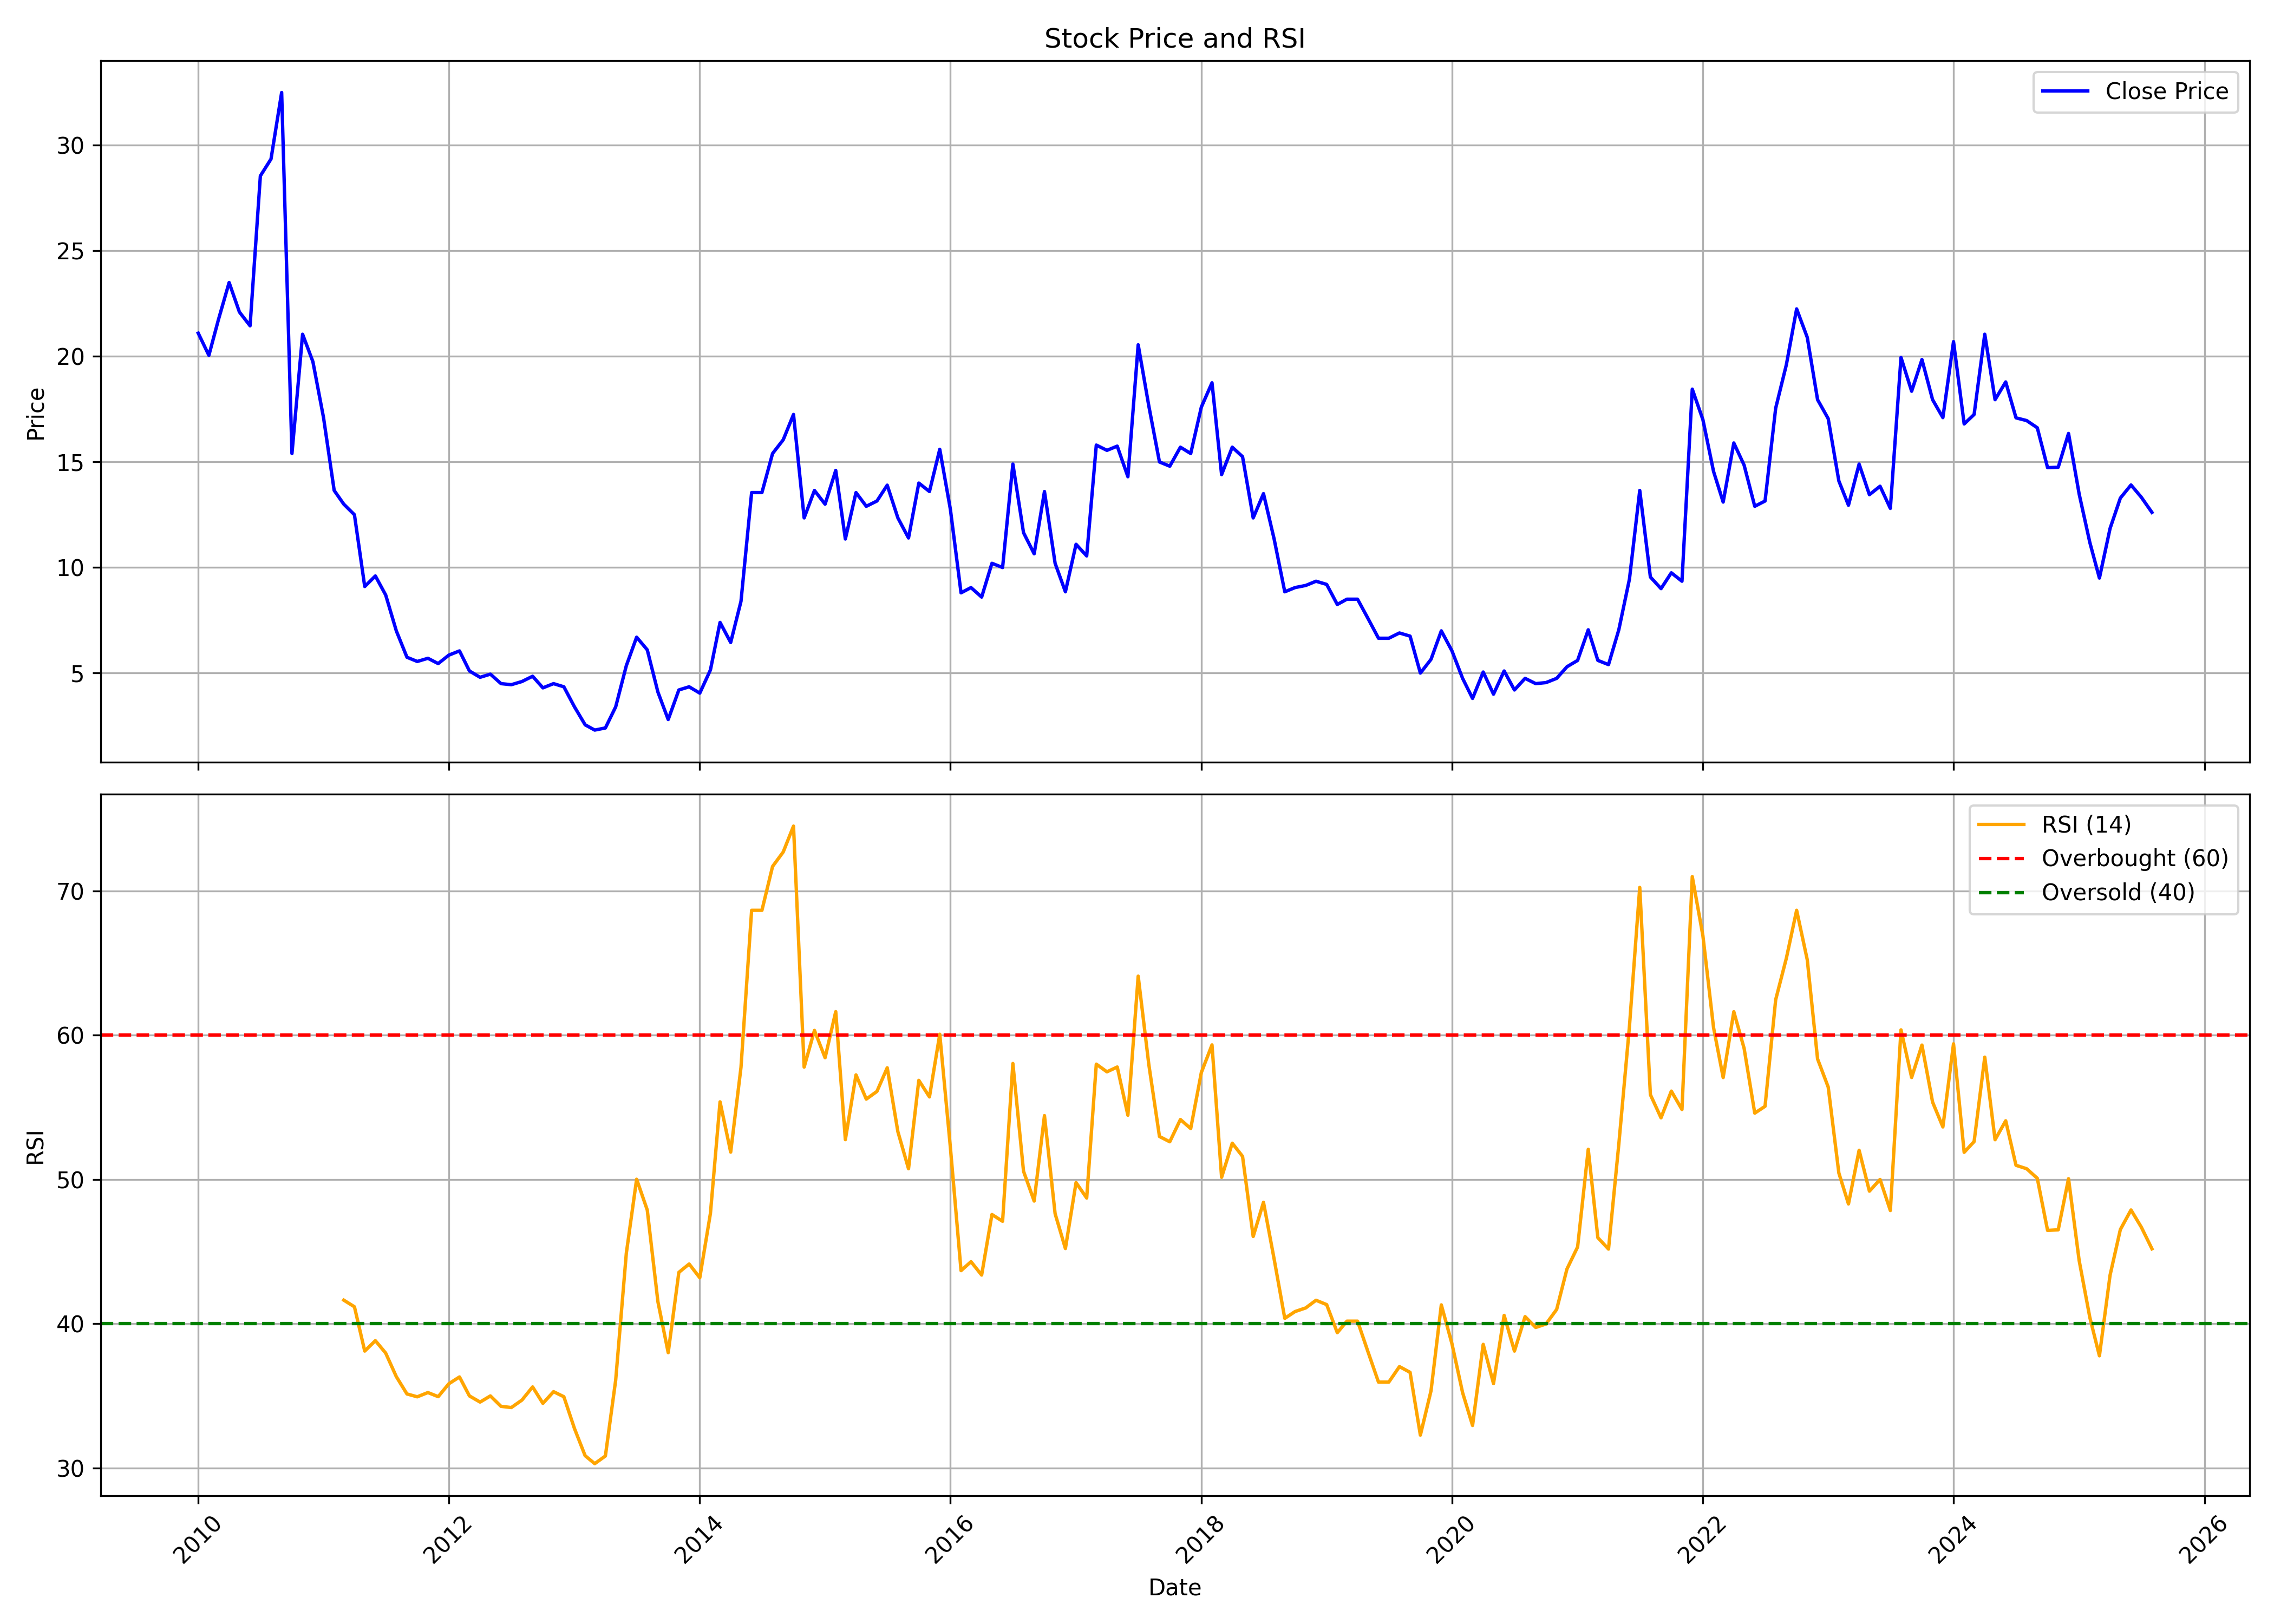

The table this chart was drawn from, first rows:
, date, symbol, open, high, low, close, volume, rsi
0, 2010-01-01, CELEBRITY, 19.55, 28.4, 18.85, 21.1, 360487, 
1, 2010-02-01, CELEBRITY, 20.9, 22.0, 17.95, 20.05, 59186, 
2, 2010-03-01, CELEBRITY, 20.05, 26.0, 19.9, 21.75, 190001, 
3, 2010-04-01, CELEBRITY, 22.75, 25.7, 22.75, 23.5, 195698, 
4, 2010-05-01, CELEBRITY, 23.1, 25.65, 21.3, 22.1, 108926, 
5, 2010-06-01, CELEBRITY, 21.8, 24.3, 20.8, 21.45, 66839, 
6, 2010-07-01, CELEBRITY, 21.8, 34.9, 19.35, 28.55, 2207904, 
7, 2010-08-01, CELEBRITY, 28.1, 34.3, 27.15, 29.35, 708174, 
8, 2010-09-01, CELEBRITY, 29.3, 33.0, 28.5, 32.5, 154907, 
9, 2010-10-01, CELEBRITY, 34.15, 39.85, 15.0, 15.4, 400337, 
10, 2010-11-01, CELEBRITY, 15.9, 29.95, 14.0, 21.05, 733511, 
11, 2010-12-01, CELEBRITY, 20.5, 23.0, 16.9, 19.75, 101452, 
12, 2011-01-01, CELEBRITY, 20.6, 20.85, 16.15, 17.1, 39432, 
13, 2011-02-01, CELEBRITY, 18.85, 18.85, 13.0, 13.65, 64772, 
14, 2011-03-01, CELEBRITY, 13.2, 20.4, 12.05, 13.0, 718263, 41.63
15, 2011-04-01, CELEBRITY, 12.85, 15.0, 12.3, 12.5, 308324, 41.17
16, 2011-05-01, CELEBRITY, 12.3, 12.85, 8.5, 9.1, 159543, 38.1
17, 2011-06-01, CELEBRITY, 8.9, 12.0, 7.55, 9.6, 236659, 38.83
18, 2011-07-01, CELEBRITY, 9.1, 11.2, 8.65, 8.7, 95299, 37.97
19, 2011-08-01, CELEBRITY, 9.05, 9.2, 6.0, 7.0, 115296, 36.33
20, 2011-09-01, CELEBRITY, 7.0, 8.05, 5.6, 5.75, 214224, 35.13
21, 2011-10-01, CELEBRITY, 6.4, 6.95, 5.3, 5.55, 115891, 34.94
22, 2011-11-01, CELEBRITY, 5.4, 7.2, 4.2, 5.7, 111642, 35.23
23, 2011-12-01, CELEBRITY, 6.2, 6.75, 4.8, 5.45, 49876, 34.95
24, 2012-01-01, CELEBRITY, 5.2, 7.3, 4.5, 5.85, 125497, 35.84
25, 2012-02-01, CELEBRITY, 5.7, 7.6, 5.2, 6.05, 385124, 36.31
26, 2012-03-01, CELEBRITY, 6.4, 6.45, 4.55, 5.1, 72882, 35
27, 2012-04-01, CELEBRITY, 5.55, 5.85, 4.55, 4.8, 35190, 34.57
28, 2012-05-01, CELEBRITY, 4.8, 5.3, 4.1, 4.95, 34455, 35
29, 2012-06-01, CELEBRITY, 4.9, 5.0, 4.15, 4.5, 48048, 34.28
30, 2012-07-01, CELEBRITY, 4.4, 5.7, 4.35, 4.45, 91330, 34.19
31, 2012-08-01, CELEBRITY, 4.45, 5.45, 4.2, 4.6, 64451, 34.71
32, 2012-09-01, CELEBRITY, 4.45, 5.7, 4.1, 4.85, 54984, 35.62
33, 2012-10-01, CELEBRITY, 4.8, 6.2, 3.75, 4.3, 53595, 34.48
34, 2012-11-01, CELEBRITY, 4.4, 5.0, 3.65, 4.5, 68507, 35.29
35, 2012-12-01, CELEBRITY, 4.3, 5.1, 4.2, 4.35, 73257, 34.94
36, 2013-01-01, CELEBRITY, 4.05, 4.9, 3.3, 3.4, 102109, 32.73
37, 2013-02-01, CELEBRITY, 3.55, 4.0, 2.45, 2.55, 146049, 30.85
38, 2013-03-01, CELEBRITY, 2.75, 3.05, 1.8, 2.3, 220400, 30.3
39, 2013-04-01, CELEBRITY, 2.4, 2.6, 2.4, 2.4, 8663, 30.84
40, 2013-05-01, CELEBRITY, 2.4, 3.4, 2.4, 3.4, 9557, 36.09
41, 2013-06-01, CELEBRITY, 3.4, 5.35, 3.25, 5.35, 61859, 44.88
42, 2013-07-01, CELEBRITY, 5.6, 8.55, 5.6, 6.7, 142935, 50.01
43, 2013-08-01, CELEBRITY, 6.7, 6.7, 6.1, 6.1, 2, 47.88
44, 2013-09-01, CELEBRITY, 6.1, 6.1, 3.8, 4.1, 7248, 41.52
45, 2013-10-01, CELEBRITY, 4.1, 4.3, 2.6, 2.8, 9655, 37.99
46, 2013-11-01, CELEBRITY, 2.9, 4.3, 2.9, 4.2, 26076, 43.56
47, 2013-12-01, CELEBRITY, 4.25, 4.35, 3.75, 4.35, 18173, 44.14
48, 2014-01-01, CELEBRITY, 4.35, 4.6, 3.6, 4.05, 37807, 43.18
49, 2014-02-01, CELEBRITY, 3.9, 5.8, 3.65, 5.15, 55457, 47.65
50, 2014-03-01, CELEBRITY, 5.0, 7.4, 4.35, 7.4, 38289, 55.37
51, 2014-04-01, CELEBRITY, 7.75, 8.1, 6.2, 6.45, 46781, 51.89
52, 2014-05-01, CELEBRITY, 6.45, 9.1, 6.45, 8.4, 85380, 57.76
53, 2014-06-01, CELEBRITY, 8.1, 14.8, 8.1, 13.55, 336132, 68.65
54, 2014-07-01, CELEBRITY, 14.2, 17.75, 12.5, 13.55, 257891, 68.65
55, 2014-08-01, CELEBRITY, 14.1, 15.4, 11.55, 15.4, 224442, 71.68
56, 2014-09-01, CELEBRITY, 16.15, 19.25, 14.55, 16.05, 622943, 72.69
57, 2014-10-01, CELEBRITY, 16.85, 19.6, 14.8, 17.25, 366808, 74.48
58, 2014-11-01, CELEBRITY, 18.9, 19.0, 11.7, 12.35, 323508, 57.78
59, 2014-12-01, CELEBRITY, 12.2, 15.65, 11.75, 13.65, 185460, 60.32
... 128 more rows
